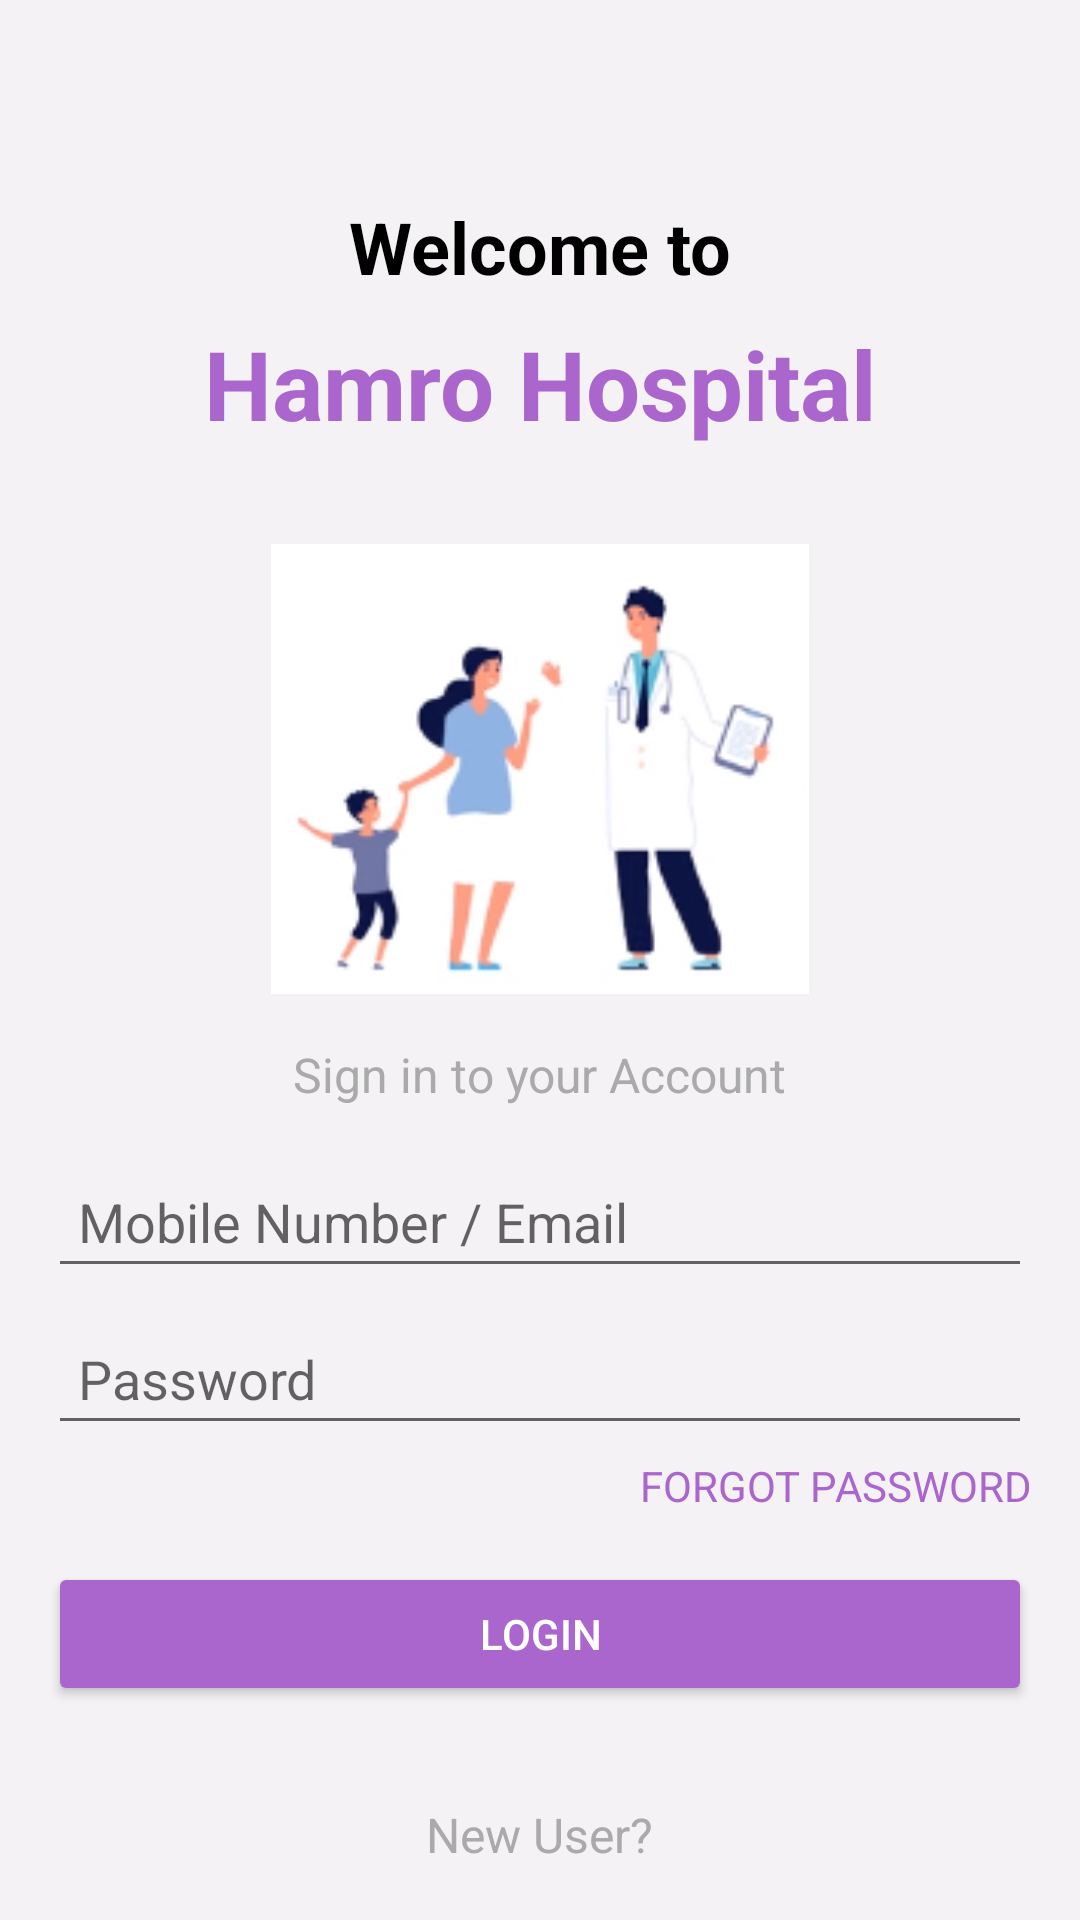

Layout XML and referenced resources for this Android screen:
<!-- AndroidManifest.xml: application theme Theme.Doctor_appointment -->
<!-- res/layout/login.xml -->
<?xml version="1.0" encoding="utf-8"?>
<LinearLayout xmlns:android="http://schemas.android.com/apk/res/android"
    android:layout_width="match_parent"
    android:layout_height="match_parent"
    android:orientation="vertical"
    android:padding="16dp"
    android:gravity="center_horizontal"
    android:background="@color/purple_20">

    
    <TextView
        android:id="@+id/tvWelcome"
        android:layout_width="wrap_content"
        android:layout_height="wrap_content"
        android:text="Welcome to"
        android:textStyle="bold"
        android:textSize="24sp"
        android:textColor="@android:color/black"
        android:layout_marginTop="50dp"/>

    
    <TextView
        android:id="@+id/tvKhalti"
        android:layout_width="wrap_content"
        android:layout_height="75dp"
        android:text="Hamro Hospital"
        android:textSize="32sp"
        android:textColor="@android:color/holo_purple"
        android:textStyle="bold"
        android:layout_marginTop="8dp"/>
    <ImageView
        android:id="@+id/header_image"
        android:layout_width="match_parent"
        android:layout_height="150dp"
        android:layout_gravity="center"

        android:src="@drawable/userdashboardimage" />

    
    <TextView
        android:id="@+id/tvSignIn"
        android:layout_width="wrap_content"
        android:layout_height="wrap_content"
        android:text="Sign in to your Account"
        android:textSize="16sp"
        android:textColor="@android:color/darker_gray"
        android:layout_marginTop="16dp"/>

    
    <EditText
        android:id="@+id/etEmail"
        android:layout_width="match_parent"
        android:layout_height="wrap_content"
        android:hint="Mobile Number / Email"
        android:inputType="textEmailAddress"
        android:padding="10dp"
        android:layout_marginTop="16dp"/>

    
    <EditText
        android:id="@+id/etPassword"
        android:layout_width="match_parent"
        android:layout_height="wrap_content"
        android:hint="Password"
        android:inputType="textPassword"
        android:padding="10dp"
        android:layout_marginTop="8dp"/>

    
    <TextView
        android:id="@+id/tvForgotPassword"
        android:layout_width="wrap_content"
        android:layout_height="wrap_content"
        android:text="FORGOT PASSWORD"
        android:textColor="@android:color/holo_purple"
        android:textSize="14sp"
        android:layout_gravity="end"
        android:layout_marginTop="4dp"/>

    
    <Button
        android:id="@+id/btnLogin"
        android:layout_width="match_parent"
        android:layout_height="wrap_content"
        android:text="LOGIN"
        android:textAllCaps="true"
        android:backgroundTint="@android:color/holo_purple"
        android:textColor="@android:color/white"
        android:layout_marginTop="16dp"/>

    
    <TextView
        android:id="@+id/tvNewUser"
        android:layout_width="wrap_content"
        android:layout_height="wrap_content"
        android:text="New User?"
        android:textSize="16sp"
        android:textColor="@android:color/darker_gray"
        android:layout_marginTop="32dp"/>

    

    <Button
        android:id="@+id/tvCreateAccount"
        android:layout_width="wrap_content"
        android:layout_height="wrap_content"
        android:background="?android:attr/selectableItemBackground"
        android:text="CREATE AN ACCOUNT"
        android:textColor="@android:color/holo_purple"
        android:textStyle="bold"
        android:padding="0dp"
        android:minHeight="0dp"
        android:minWidth="0dp" />

</LinearLayout>
<!-- resources referenced by this layout -->
<resources>
  <color name="purple_20">#F4F2F5</color>
  <!-- drawable userdashboardimage: png bitmap (drawable, 18723 bytes) -->
  <style name="Theme.Doctor_appointment" parent="Theme.MaterialComponents.DayNight.NoActionBar">
          
          <item name="colorPrimary">@color/purple_500</item>
          <item name="colorPrimaryVariant">@color/purple_700</item>
          <item name="colorOnPrimary">@color/white</item>
          
          <item name="colorSecondary">@color/teal_200</item>
          <item name="colorSecondaryVariant">@color/teal_700</item>
          <item name="colorOnSecondary">@color/black</item>
          
          <item name="android:statusBarColor">@color/purple_200</item>
          
      </style>
  <color name="purple_500">#FF6200EE</color>
  <color name="purple_700">#FF3700B3</color>
  <color name="white">#FFFFFFFF</color>
  <color name="teal_200">#FF03DAC5</color>
  <color name="teal_700">#FF018786</color>
  <color name="black">#FF000000</color>
  <color name="purple_200">#EAE3F3</color>
</resources>
